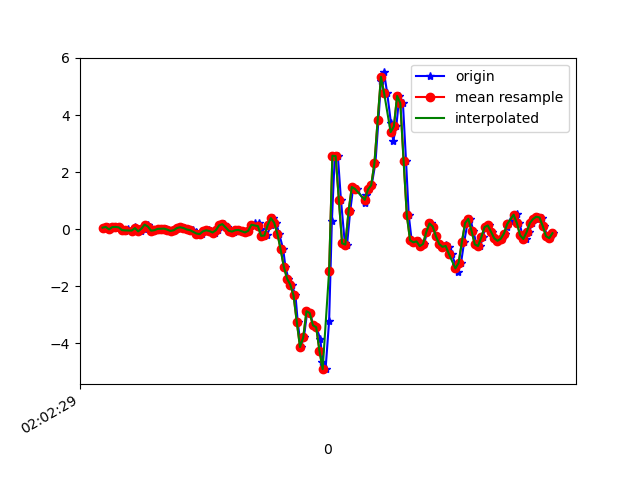

The table this chart was drawn from, first rows:
1617847349470, 542993087793313, 0.05444774, 0.067883804, 0.01964468
1617847349495, 542993106816433, 0.0801, 0.04223, 0.07462
1617847349507, 542993125864353, -0.004195, -0.152, 0.02575
1617847349526, 542993144887489, 0.074, 0.1473, 0.04408
1617847349544, 542993163910625, 0.08133, -0.2889, 0.07218
1617847349562, 542993182958545, 0.06422, 0.2817, 0.03431
1617847349585, 542993201935393, -0.03107, 0.06422, 0.143
1617847349600, 542993220954433, -0.07261, -0.02008, 0.1479
1617847349619, 542993239998241, -0.009082, 0.278, 0.2029
1617847349641, 542993259017281, -0.04818, -0.05795, 0.2432
1617847349660, 542993278036321, 0.08377, 0.1326, 0.1809
1617847349676, 542993297071361, -0.005417, 0.1192, 0.1675
1617847349695, 542993316116257, -0.07506, -0.01031, 0.1357
1617847349719, 542993335136353, 0.0178, 0.1839, 0.04652
1617847349738, 542993354156449, 0.162, 0.1375, 0.06241
1617847349752, 542993373201313, 0.09354, -0.08972, 0.0453
1617847349772, 542993392248737, -0.05062, 0.1632, -0.03778
1617847349790, 542993411270273, -0.03474, 0.03123, 0.01964
1617847349814, 542993430316609, 0.01169, -0.05307, 0.02453
1617847349828, 542993449338113, 0.01535, -0.004198, -0.003568
1617847349853, 542993468359649, 0.02146, -0.05795, -0.01334
1617847349867, 542993487381217, -0.01519, -0.07995, -0.03045
1617847349891, 542993506402209, -0.06039, -0.09094, -0.04755
1617847349905, 542993525422689, -0.03474, -0.08605, -0.08054
1617847349924, 542993544443169, 0.04223, -0.06406, -0.105
1617847349943, 542993563463585, 0.06789, -0.06406, -0.1123
1617847349966, 542993582508833, 0.04101, -0.07506, -0.09642
1617847349981, 542993601547297, -0.009082, -0.1056, -0.08787
1617847350000, 542993620568481, -0.03596, -0.1349, -0.09031
1617847350019, 542993639614369, -0.02985, -0.1337, -0.1038
1617847350040, 542993658635489, -0.1117, -0.1251, -0.1013
1617847350057, 542993677656609, -0.1899, -0.1203, -0.07076
1617847350076, 542993696709921, -0.1716, -0.08972, -0.05732
1617847350095, 542993715731361, -0.07506, -0.03108, -0.04389
1617847350119, 542993734752673, -0.03718, 0.01046, -0.08909
1617847350133, 542993753798881, -0.06284, 0.04711, -0.1245
1617847350152, 542993772820257, -0.1154, 0.06422, -0.1673
1617847350171, 542993791866401, -0.03718, 0.0801, -0.1783
1617847350196, 542993810889697, 0.1326, 0.1204, -0.1697
1617847350211, 542993829911137, 0.1791, 0.1375, -0.1502
1617847350228, 542993848957345, 0.06544, 0.1216, -0.1392
1617847350248, 542993867978785, -0.05551, 0.107, -0.1502
1617847350272, 542993887000225, -0.08239, 0.1082, -0.1526
1617847350285, 542993906047841, -0.03596, 0.1229, -0.1355
1617847350304, 542993925069345, -0.02496, 0.118, -0.1355
1617847350323, 542993944090785, -0.07139, 0.09721, -0.1563
1617847350346, 542993963137057, -0.1129, 0.08132, -0.1783
1617847350361, 542993982158497, -0.05551, 0.08254, -0.1893
1617847350380, 542994001177697, 0.09599, 0.09843, -0.1807
1617847350399, 542994020199137, 0.2194, 0.1155, -0.1734
1617847350425, 542994039245345, 0.2096, 0.1277, -0.149
1617847350437, 542994058266657, 0.0068, 0.09965, -0.1062
1617847350456, 542994077288097, -0.2339, 0.05567, -0.05855
1617847350476, 542994096334241, -0.2192, 0.01901, -0.03045
1617847350499, 542994115360289, 0.1375, 0.0911, -0.03778
1617847350513, 542994134381601, 0.3892, 0.1925, -0.08054
1617847350532, 542994153428001, 0.2328, 0.1974, -0.1575
1617847350551, 542994172449441, -0.1532, 0.1571, -0.2357
1617847350576, 542994191471009, -0.6957, 0.06788, -0.3078
1617847350590, 542994210510881, -1.315, -0.06284, -0.3884
1617847350608, 542994229532065, -1.732, -0.1374, -0.4764
... 86 more rows
